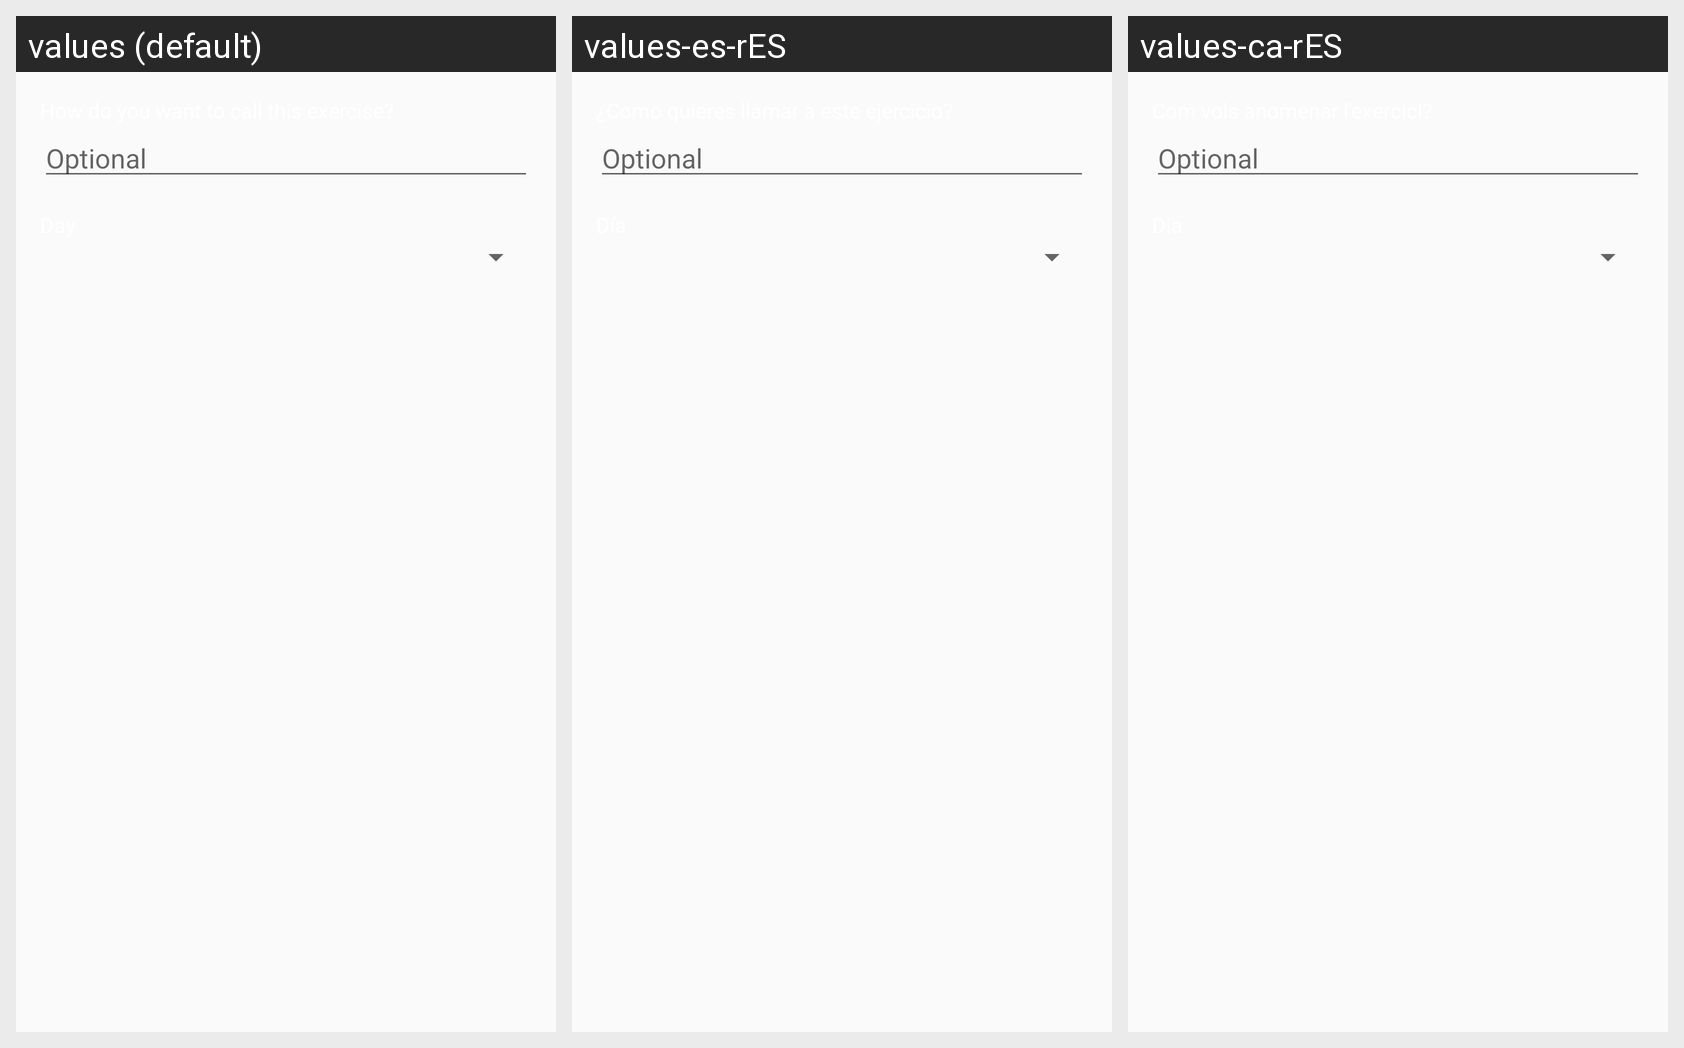

For this localized Android screen grid, give each drawn string resource with its value in every locale shown.
Android screen res/layout/activity_add_routine.xml rendered under 3 locales, left to right: values (default), values-es-rES, values-ca-rES. Device: Nexus 5 (rendered at 1080×1920; each locale shown at half size, 540×960, under a caption strip naming it); theme AppTheme.
Strings drawn on this screen, with the default value and each locale's value (text and hints the layout hard-codes appear in the picture but are not listed):

label_name
  values: How do you want to call this exercise?
  values-es-rES: ¿Como quieres llamar a este ejercicio?
  values-ca-rES: Com vols anomenar l'exercici?

label_day
  values: Day
  values-es-rES: Día
  values-ca-rES: Dia
